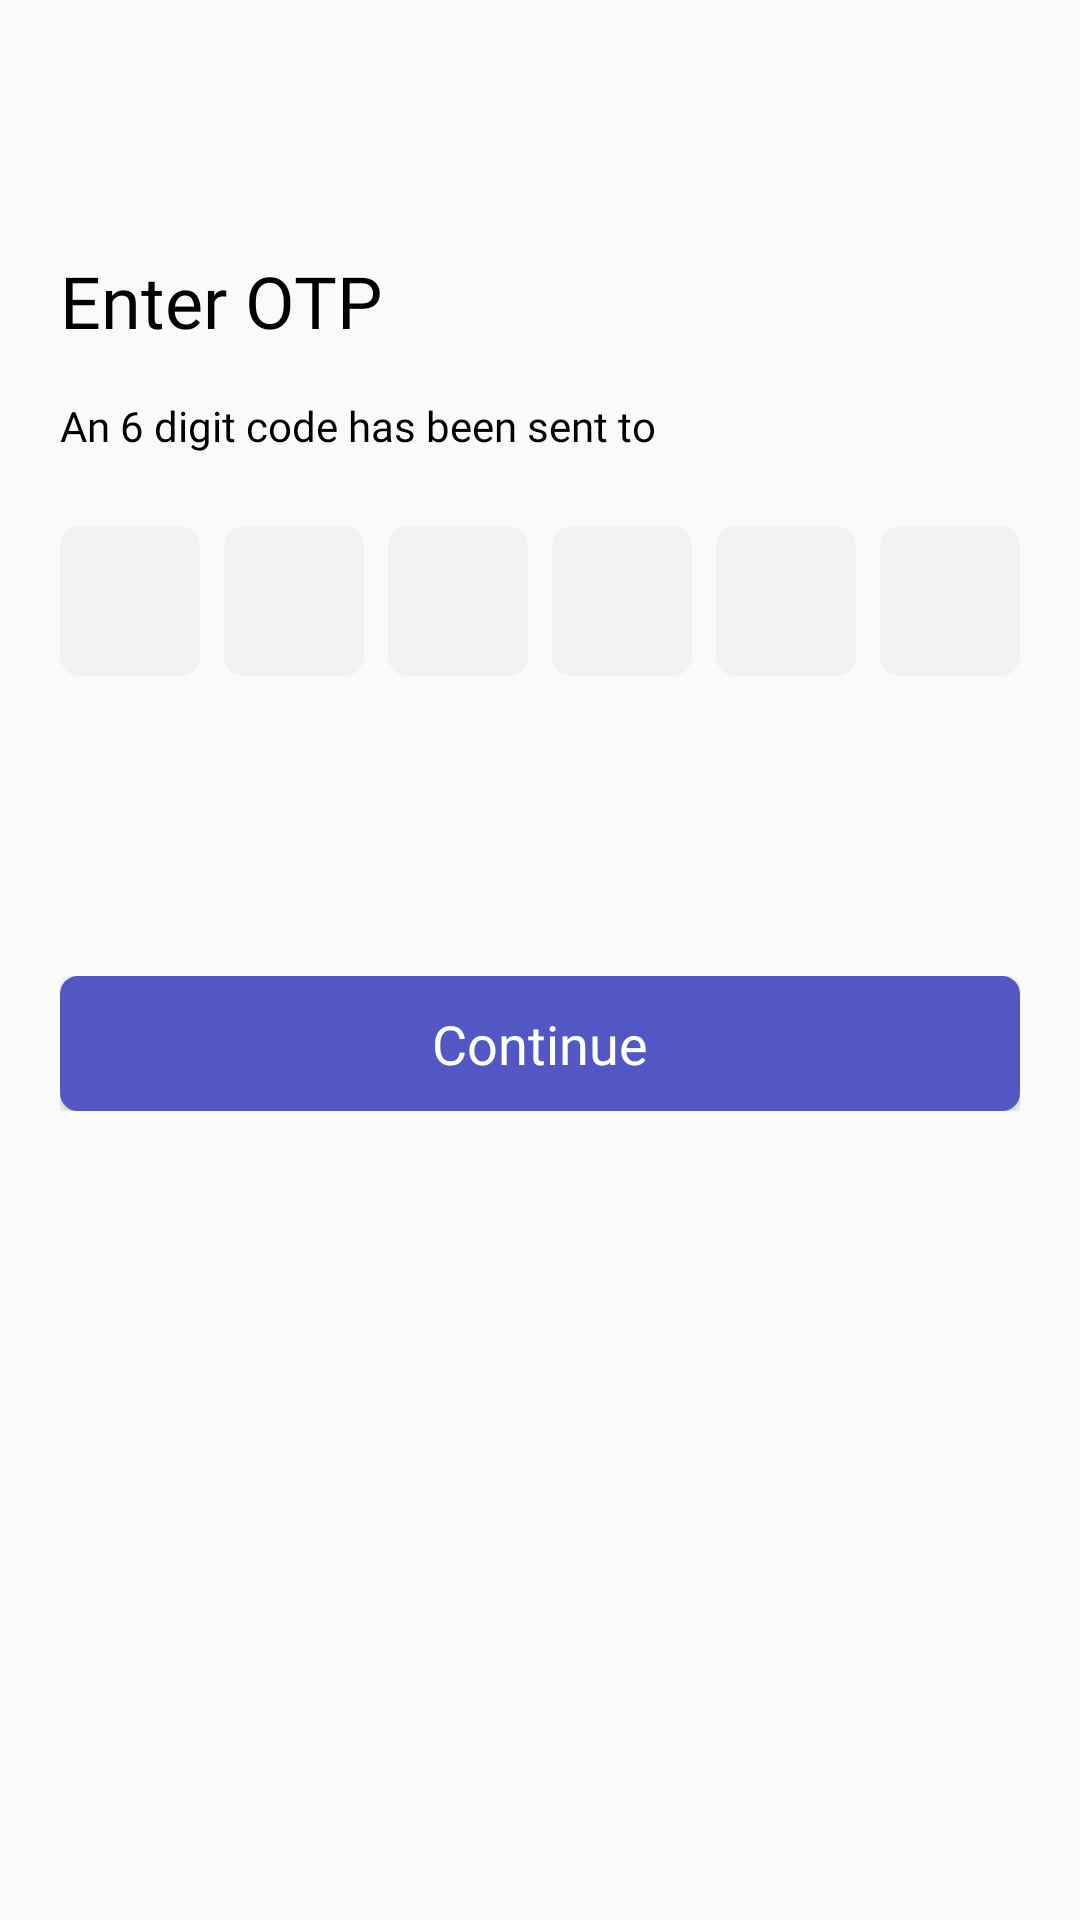

Reconstruct the res/layout file that produces this screen, plus the resources it refers to.
<!-- AndroidManifest.xml: application theme NoActionBar -->
<!-- res/layout/fragment_code.xml -->
<?xml version="1.0" encoding="utf-8"?>
<androidx.constraintlayout.widget.ConstraintLayout xmlns:android="http://schemas.android.com/apk/res/android"
    android:layout_width="match_parent"
    android:layout_height="match_parent"
    xmlns:app="http://schemas.android.com/apk/res-auto">

    <include
        android:id="@+id/included"
        layout="@layout/action_bar"
        android:layout_width="match_parent"
        android:layout_height="wrap_content"
        app:layout_constraintEnd_toEndOf="parent"
        app:layout_constraintStart_toStartOf="parent"
        app:layout_constraintTop_toTopOf="parent" />

    <TextView
        android:id="@+id/textView6"
        android:layout_width="wrap_content"
        android:layout_height="wrap_content"
        android:layout_marginStart="20dp"
        android:layout_marginTop="32dp"
        android:fontFamily="@font/poppins_bold"
        android:text="@string/enter_otp"
        android:textColor="@color/dark_black"
        android:textSize="24sp"
        app:layout_constraintStart_toStartOf="parent"
        app:layout_constraintTop_toBottomOf="@+id/included" />

    <TextView
        android:id="@+id/textView13"
        android:layout_width="0dp"
        android:layout_height="wrap_content"
        android:layout_marginTop="16dp"
        android:layout_marginEnd="20dp"
        android:fontFamily="@font/poppins_regular"
        android:lineSpacingExtra="02sp"
        android:text="@string/hint_otp"
        android:textColor="@color/dark_black"
        android:textSize="14sp"
        app:layout_constraintEnd_toEndOf="parent"
        app:layout_constraintStart_toStartOf="@+id/textView6"
        app:layout_constraintTop_toBottomOf="@+id/textView6" />

    <EditText
        android:id="@+id/first_digit_1"
        android:layout_width="0dp"
        android:layout_height="50dp"
        android:layout_marginStart="20dp"
        android:layout_marginTop="24dp"
        android:fontFamily="@font/poppins_regular"
        android:gravity="center"
        android:layout_marginEnd="4dp"
        android:inputType="number"
        android:maxLength="1"
        android:textColor="@color/dark_black"
        android:textColorHint="@color/grey_3"
        android:textSize="12sp"
        android:background="@drawable/grey_rc"
        app:layout_constraintEnd_toStartOf="@+id/second_digit"
        app:layout_constraintHorizontal_bias="0.5"
        app:layout_constraintStart_toStartOf="parent"
        app:layout_constraintTop_toBottomOf="@+id/textView13" />

    <EditText
        android:id="@+id/second_digit"
        android:layout_width="0dp"
        android:layout_height="50dp"
        android:inputType="number"
        android:maxLength="1"
        android:textSize="12sp"
        android:layout_marginStart="4dp"
        android:layout_marginEnd="4dp"
        android:textColor="@color/dark_black"
        android:textColorHint="@color/grey_3"
        android:gravity="center"
        android:background="@drawable/grey_rc"
        android:fontFamily="@font/poppins_regular"
        app:layout_constraintEnd_toStartOf="@+id/third_digit"
        app:layout_constraintHorizontal_bias="0.5"
        app:layout_constraintStart_toEndOf="@+id/first_digit_1"
        app:layout_constraintTop_toTopOf="@+id/first_digit_1" />

    <EditText
        android:id="@+id/third_digit"
        android:layout_width="0dp"
        android:layout_height="50dp"
        android:inputType="number"
        android:maxLength="1"
        android:layout_marginStart="4dp"
        android:layout_marginEnd="4dp"
        android:textColor="@color/dark_black"
        android:textColorHint="@color/grey_3"
        android:textSize="12sp"
        android:gravity="center"
        android:background="@drawable/grey_rc"
        android:fontFamily="@font/poppins_regular"
        app:layout_constraintEnd_toStartOf="@+id/four_digit"
        app:layout_constraintHorizontal_bias="0.5"
        app:layout_constraintStart_toEndOf="@+id/second_digit"
        app:layout_constraintTop_toTopOf="@+id/first_digit_1" />

    <EditText
        android:id="@+id/four_digit"
        android:layout_width="0dp"
        android:layout_height="50dp"
        android:inputType="number"
        android:maxLength="1"
        android:layout_marginStart="4dp"
        android:layout_marginEnd="4dp"
        android:textColor="@color/dark_black"
        android:textColorHint="@color/grey_3"
        android:textSize="12sp"
        android:gravity="center"
        android:background="@drawable/grey_rc"
        android:fontFamily="@font/poppins_regular"
        app:layout_constraintEnd_toStartOf="@+id/five_digit"
        app:layout_constraintHorizontal_bias="0.5"
        app:layout_constraintStart_toEndOf="@+id/third_digit"
        app:layout_constraintTop_toTopOf="@+id/first_digit_1" />

    <EditText
        android:id="@+id/five_digit"
        android:layout_width="0dp"
        android:layout_height="50dp"
        android:inputType="number"
        android:maxLength="1"
        android:layout_marginStart="4dp"
        android:layout_marginEnd="4dp"
        android:textColor="@color/dark_black"
        android:textColorHint="@color/grey_3"
        android:textSize="12sp"
        android:gravity="center"
        android:background="@drawable/grey_rc"
        android:fontFamily="@font/poppins_regular"
        app:layout_constraintEnd_toStartOf="@+id/six_digit"
        app:layout_constraintHorizontal_bias="0.5"
        app:layout_constraintStart_toEndOf="@+id/four_digit"
        app:layout_constraintTop_toTopOf="@+id/first_digit_1" />

    <EditText
        android:id="@+id/six_digit"
        android:layout_width="0dp"
        android:layout_height="50dp"
        android:layout_marginEnd="20dp"
        android:fontFamily="@font/poppins_regular"
        android:gravity="center"
        android:inputType="number"
        android:maxLength="1"
        android:layout_marginStart="4dp"
        android:textColor="@color/dark_black"
        android:textColorHint="@color/grey_3"
        android:textSize="12sp"
        android:background="@drawable/grey_rc"
        app:layout_constraintEnd_toEndOf="parent"
        app:layout_constraintHorizontal_bias="0.5"
        app:layout_constraintStart_toEndOf="@+id/five_digit"
        app:layout_constraintTop_toTopOf="@+id/first_digit_1" />

    <include
        android:id="@+id/included2"
        layout="@layout/continue_btn"
        android:layout_width="0dp"
        android:layout_height="45dp"
        android:layout_marginTop="100dp"
        app:layout_constraintEnd_toEndOf="@id/six_digit"
        app:layout_constraintStart_toStartOf="@id/first_digit_1"
        app:layout_constraintTop_toBottomOf="@+id/first_digit_1" />

    <com.github.ybq.android.spinkit.SpinKitView
        android:id="@+id/progress_bar"
        style="@style/SpinKitView.ThreeBounce"
        android:layout_width="wrap_content"
        android:layout_height="wrap_content"
        android:layout_gravity="center"
        android:indeterminate="true"
        android:layout_marginTop="12dp"
        android:visibility="gone"
        app:SpinKit_Color="@color/black"
        app:layout_constraintEnd_toEndOf="parent"
        app:layout_constraintStart_toStartOf="parent"
        app:layout_constraintTop_toBottomOf="@+id/included2" />

    <TextView
        android:id="@+id/txt_error"
        android:layout_width="0dp"
        android:layout_height="wrap_content"
        android:fontFamily="@font/poppins_bold"
        android:text=""
        android:layout_marginStart="20dp"
        android:layout_marginEnd="20dp"
        android:layout_marginTop="8dp"
        android:textColor="@android:color/holo_red_dark"
        android:textSize="12sp"
        app:layout_constraintEnd_toEndOf="parent"
        app:layout_constraintStart_toStartOf="parent"
        app:layout_constraintTop_toBottomOf="@+id/included" />

</androidx.constraintlayout.widget.ConstraintLayout>
<!-- res/layout/action_bar.xml (included above) -->
<?xml version="1.0" encoding="utf-8"?>
<androidx.constraintlayout.widget.ConstraintLayout xmlns:android="http://schemas.android.com/apk/res/android"
    android:layout_width="match_parent"
    android:layout_height="wrap_content"
    xmlns:app="http://schemas.android.com/apk/res-auto">

    <ImageView
        android:id="@+id/back_btn"
        android:layout_width="16dp"
        android:layout_height="16dp"
        android:layout_marginStart="20dp"
        android:layout_marginTop="36dp"
        app:layout_constraintBottom_toBottomOf="parent"
        app:layout_constraintStart_toStartOf="parent"
        app:layout_constraintTop_toTopOf="parent"
        app:srcCompat="@drawable/back_btn" />

    <TextView
        android:id="@+id/header_title"
        android:layout_width="wrap_content"
        android:layout_height="wrap_content"
        android:fontFamily="@font/poppins_bold"
        android:text="@string/setting"
        android:textColor="@color/dark_black"
        android:textSize="20sp"
        android:visibility="gone"
        app:layout_constraintBottom_toBottomOf="@+id/back_btn"
        app:layout_constraintEnd_toEndOf="parent"
        app:layout_constraintStart_toStartOf="parent"
        app:layout_constraintTop_toTopOf="@+id/back_btn" />
</androidx.constraintlayout.widget.ConstraintLayout>
<!-- res/layout/continue_btn.xml (included above) -->
<?xml version="1.0" encoding="utf-8"?>
<androidx.constraintlayout.widget.ConstraintLayout xmlns:android="http://schemas.android.com/apk/res/android"
    android:layout_width="match_parent"
    android:layout_height="45dp"
    xmlns:app="http://schemas.android.com/apk/res-auto">

    <androidx.appcompat.widget.AppCompatButton
        android:id="@+id/continue_btn"
        android:layout_width="0dp"
        android:layout_height="match_parent"
        android:fontFamily="@font/poppins_medium"
        android:text="@string/continue1"
        android:textSize="18sp"
        android:textAllCaps="false"
        android:textColor="@color/white"
        android:background="@drawable/purple_rc"
        app:layout_constraintEnd_toEndOf="parent"
        app:layout_constraintStart_toStartOf="parent"
        app:layout_constraintTop_toTopOf="parent" />
</androidx.constraintlayout.widget.ConstraintLayout>
<!-- resources referenced by this layout -->
<resources>
  <color name="black">#FF000000</color>
  <color name="dark_black">#000000</color>
      ِ
  <color name="grey_3">#828282</color>
  <color name="white">#FFFFFFFF</color>
  <!-- drawable back_btn: png bitmap (drawable, 430 bytes) -->
  <!-- drawable grey_rc (drawable) -->
  <?xml version="1.0" encoding="utf-8"?>
  <selector xmlns:android="http://schemas.android.com/apk/res/android">
      <item android:state_focused="true">
          <layer-list>
              <item>
                  <shape android:shape="rectangle">
                      <corners android:radius="6dp"/>
                      <stroke android:width="1dp" android:color="@color/dark_purple" />
                      <solid android:color="@color/grey" />
                  </shape>
              </item>
  
  
  
  
  
  
  
          </layer-list>
      </item>
      <item android:state_focused="false">
          <layer-list>
              <item>
                  <shape android:shape="rectangle">
                      <stroke android:width="1dp" android:color="@color/grey" />
                      <corners android:radius="6dp"/>
                      <solid android:color="@color/grey" />
                  </shape>
              </item>
  
  
  
  
  
  
  
          </layer-list>
      </item>
  </selector>
  <!-- drawable purple_rc (drawable) -->
  <?xml version="1.0" encoding="utf-8"?>
  <shape xmlns:android="http://schemas.android.com/apk/res/android">
  
      <corners
          android:radius="6dp"/>
      <solid android:color="@color/dark_purple"/>
  </shape>
  <string name="continue1">Continue</string>
  <string name="enter_otp">Enter OTP</string>
  <string name="hint_otp">An 6 digit code has been sent to</string>
  <string name="setting">Settings</string>
  <style name="NoActionBar" parent="Theme.AppCompat.DayNight.NoActionBar">
          
          <item name="colorPrimary">@color/transparent</item>
          <item name="colorOnPrimary">@color/transparent</item>
          <item name="colorAccent">@color/dark_purple</item>
          
          
          <item name="statusBarBackground">@android:color/transparent</item>
          <item name="android:statusBarColor">@android:color/transparent</item>
          <item name="android:windowLightStatusBar" tools:targetApi="m">true</item>
          <item name="android:navigationBarColor">@color/dark_purple</item>
          <item name="android:forceDarkAllowed" tools:targetApi="q">false</item>
      </style>
  <color name="dark_purple">#5257C3</color>
  <color name="grey">#F2F2F2</color>
  <color name="transparent">#0000ffff</color>
</resources>
